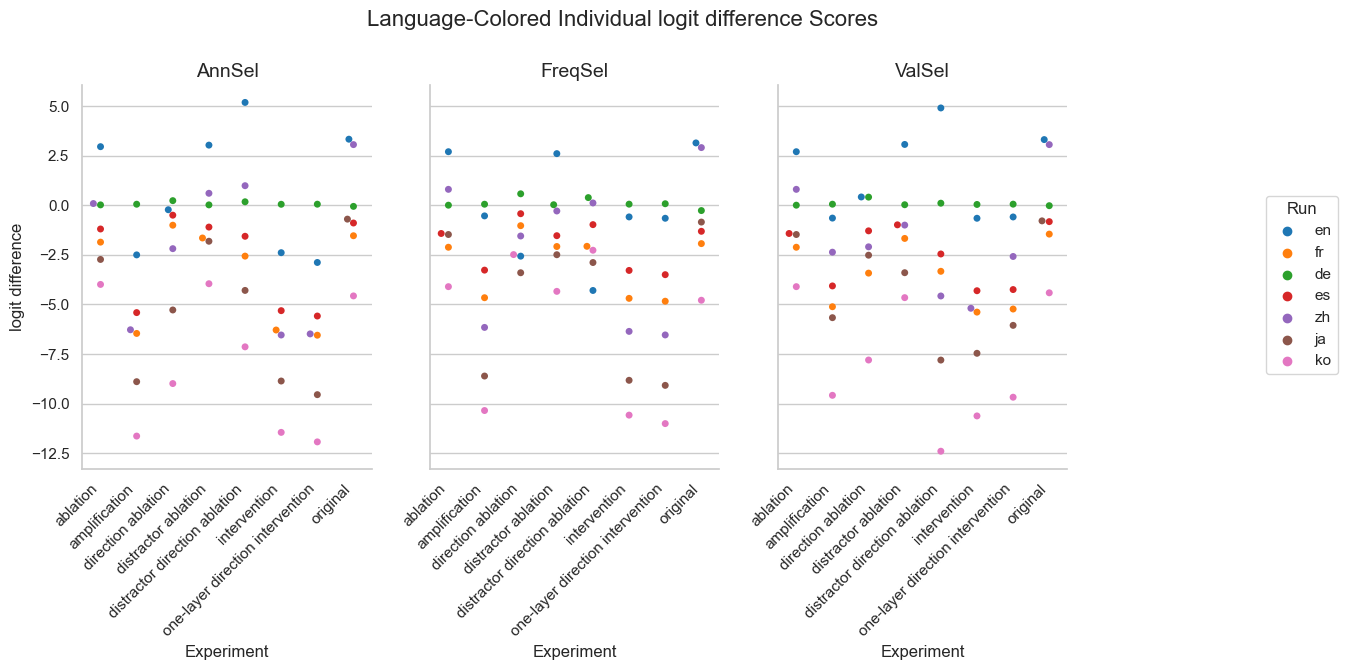

The table this chart was drawn from, first rows:
Experiment, Method, Run, mean, stdev
original, AnnSel, en, 3.333, 3.323
original, AnnSel, fr, -1.534, 4.302
original, AnnSel, de, -0.05412, 0.3304
original, AnnSel, es, -0.8921, 3.401
original, AnnSel, zh, 3.06, 3.663
original, AnnSel, ja, -0.6966, 4.688
original, AnnSel, ko, -4.568, 3.909
original, FreqSel, en, 3.145, 3.427
original, FreqSel, fr, -1.931, 4.62
original, FreqSel, de, -0.2652, 1.244
original, FreqSel, es, -1.311, 3.527
original, FreqSel, zh, 2.91, 3.78
original, FreqSel, ja, -0.8453, 4.741
original, FreqSel, ko, -4.786, 4.019
original, ValSel, en, 3.313, 3.427
original, ValSel, fr, -1.452, 4.251
original, ValSel, de, -0.01905, 0.09855
original, ValSel, es, -0.8236, 3.292
original, ValSel, zh, 3.06, 3.663
original, ValSel, ja, -0.7843, 4.664
original, ValSel, ko, -4.412, 3.75
distractor direction ablation, AnnSel, en, 5.187, 6.631
distractor direction ablation, AnnSel, fr, -2.562, 8.075
distractor direction ablation, AnnSel, de, 0.1773, 0.9287
distractor direction ablation, AnnSel, es, -1.562, 6.274
distractor direction ablation, AnnSel, zh, 0.9886, 7.737
distractor direction ablation, AnnSel, ja, -4.291, 8.571
distractor direction ablation, AnnSel, ko, -7.136, 7.815
distractor direction ablation, FreqSel, en, -4.294, 8.153
distractor direction ablation, FreqSel, fr, -2.068, 7.713
distractor direction ablation, FreqSel, de, 0.3882, 2.208
distractor direction ablation, FreqSel, es, -0.9747, 6.85
distractor direction ablation, FreqSel, zh, 0.1188, 7.075
distractor direction ablation, FreqSel, ja, -2.885, 6.985
distractor direction ablation, FreqSel, ko, -2.266, 6.604
distractor direction ablation, ValSel, en, 4.909, 6.844
distractor direction ablation, ValSel, fr, -3.327, 7.749
distractor direction ablation, ValSel, de, 0.1064, 0.731
distractor direction ablation, ValSel, es, -2.454, 6.228
distractor direction ablation, ValSel, zh, -4.571, 6.779
distractor direction ablation, ValSel, ja, -7.803, 6.957
distractor direction ablation, ValSel, ko, -12.4, 6.937
direction ablation, AnnSel, en, -0.2229, 6.29
direction ablation, AnnSel, fr, -1.003, 6.211
direction ablation, AnnSel, de, 0.2346, 1.171
direction ablation, AnnSel, es, -0.4978, 4.954
direction ablation, AnnSel, zh, -2.186, 7.342
direction ablation, AnnSel, ja, -5.277, 7.69
direction ablation, AnnSel, ko, -8.987, 7.415
direction ablation, FreqSel, en, -2.563, 8.019
direction ablation, FreqSel, fr, -1.027, 8.016
direction ablation, FreqSel, de, 0.5797, 2.285
direction ablation, FreqSel, es, -0.4234, 8.406
direction ablation, FreqSel, zh, -1.547, 7.726
direction ablation, FreqSel, ja, -3.4, 8.366
direction ablation, FreqSel, ko, -2.485, 8.525
direction ablation, ValSel, en, 0.4202, 8.199
direction ablation, ValSel, fr, -3.419, 8.475
direction ablation, ValSel, de, 0.4126, 1.544
direction ablation, ValSel, es, -1.288, 8.161
... 108 more rows
